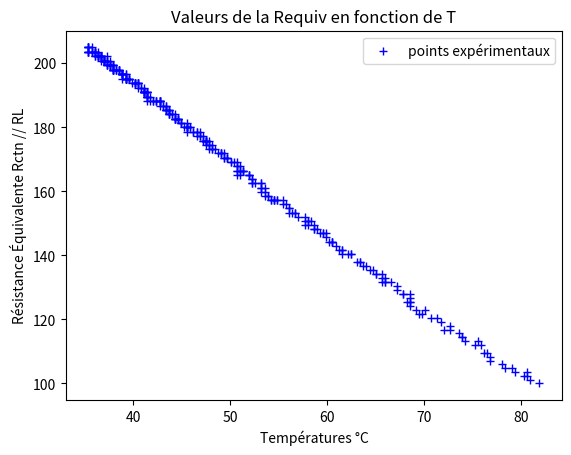

The matplotlib source for this figure:
import matplotlib.pyplot as plt


# listes obtenues lors de l'acquisition à coller ici
temperature_liste =  [81.9296, 80.9735, 80.3362, 80.6549, 80.6549, 79.3802, 79.0615, 78.4242, 78.1055, 76.8308, 76.8308, 76.5122, 76.1935, 75.8748, 75.2375, 75.5561, 74.2814, 73.9628, 73.9628, 73.6441, 72.6881, 72.0508, 72.6881, 71.7321, 71.4134, 70.7761, 70.1387, 69.5014, 69.8201, 69.1827, 68.5454, 68.2267, 68.5454, 68.5454, 68.5454, 68.5454, 67.9081, 67.9081, 67.2707, 67.2707, 66.6334, 65.996, 65.996, 65.996, 65.6773, 65.6773, 65.6773, 65.04, 65.04, 64.7213, 64.4027, 64.084, 63.7653, 63.4467, 63.4467, 63.1279, 62.4906, 62.4906, 62.172, 61.5346, 61.216, 61.5346, 61.5346, 60.8973, 60.26, 60.5786, 60.5786, 60.5786, 59.9413, 59.9413, 59.6226, 59.6226, 59.3039, 58.6666, 58.6666, 58.9853, 58.6666, 58.0293, 58.3479, 58.0293, 57.7106, 58.0293, 57.7106, 57.7106, 57.0732, 56.4359, 56.1172, 56.7546, 56.7546, 56.1172, 56.1172, 55.7985, 55.4799, 55.4799, 54.8426, 54.8426, 54.5239, 54.5239, 54.5239, 54.2052, 54.2052, 53.8866, 53.5679, 53.8866, 53.5679, 53.2492, 53.2492, 53.2492, 53.5679, 53.2492, 53.2492, 52.6119, 52.2932, 52.2932, 52.2932, 52.2932, 51.9745, 51.9745, 51.9745, 51.3372, 51.3372, 51.3372, 51.0185, 50.6998, 50.6998, 50.6998, 51.0185, 51.0185, 51.0185, 50.6998, 50.6998, 50.3811, 50.6998, 50.0625, 50.0625, 49.7438, 49.7438, 49.7438, 49.4252, 49.4252, 49.1065, 49.1065, 49.4252, 49.1065, 48.7878, 48.4692, 48.1505, 47.8318, 48.1505, 48.1505, 47.5132, 47.8318, 47.8318, 47.8318, 47.5132, 47.5132, 47.5132, 47.5132, 47.5132, 47.5132, 47.1945, 47.1945, 46.8758, 47.1945, 46.8758, 46.5572, 46.8758, 46.5572, 46.5572, 46.2385, 46.2385, 45.6011, 45.6011, 45.6011, 45.6011, 45.6011, 45.9198, 45.9198, 45.6011, 45.2825, 45.6011, 44.9638, 44.9638, 44.9638, 44.6451, 44.6451, 44.6451, 44.6451, 44.3264, 44.3264, 44.3264, 44.3264, 44.3264, 44.0078, 43.6891, 44.0078, 43.6891, 43.6891, 43.3704, 43.3704, 43.3704, 43.3704, 43.6891, 43.6891, 43.6891, 43.3704, 43.3704, 43.0518, 42.7331, 43.0518, 42.7331, 42.7331, 42.4144, 42.7331, 42.7331, 42.7331, 42.4144, 42.4144, 42.0958, 42.0958, 41.7771, 41.4584, 41.4584, 41.4584, 41.4584, 41.4584, 41.4584, 41.7771, 41.4584, 41.4584, 41.4584, 41.1397, 41.1397, 41.1397, 41.1397, 41.1397, 41.1397, 41.1397, 41.1397, 40.8211, 40.8211, 40.5024, 40.5024, 40.5024, 40.5024, 40.5024, 40.1837, 40.1837, 39.8651, 40.1837, 40.1837, 40.1837, 39.5464, 39.5464, 39.5464, 39.5464, 39.2277, 39.2277, 39.2277, 39.2277, 39.2277, 39.2277, 39.2277, 38.909, 38.909, 38.909, 38.909, 38.909, 38.909, 38.909, 38.909, 38.909, 39.2277, 38.5904, 38.5904, 38.5904, 38.2717, 38.5904, 38.2717, 38.2717, 37.953, 37.953, 37.953, 37.953, 37.953, 37.953, 37.6344, 37.6344, 37.6344, 37.953, 37.953, 37.6344, 37.953, 37.6344, 37.3157, 37.3157, 37.3157, 37.3157, 37.3157, 36.997, 36.997, 37.3157, 36.997, 36.997, 36.997, 36.997, 36.997, 36.997, 36.6784, 36.6784, 36.6784, 36.6784, 36.6784, 36.6784, 36.3597, 36.3597, 36.3597, 36.3597, 36.3597, 36.3597, 36.041, 36.041, 36.041, 36.041, 37.6344, 37.3157, 36.6784, 36.6784, 36.3597, 36.041, 35.7224, 36.041, 35.7224, 36.041, 35.7224, 35.4037, 35.4037, 35.4037, 35.4037, 35.4037, 35.4037, 35.4037, 35.4037, 35.7224]
Requiv_liste =  [99.9999, 101.184, 102.371, 102.371, 103.56, 103.56, 104.752, 104.752, 105.946, 107.143, 108.342, 109.544, 109.544, 111.956, 111.956, 113.166, 113.166, 114.379, 114.379, 115.594, 116.812, 116.812, 118.033, 119.256, 120.482, 120.482, 122.942, 121.71, 121.71, 122.942, 124.176, 125.413, 125.413, 125.413, 126.652, 127.894, 127.894, 127.894, 129.139, 130.387, 131.637, 132.89, 131.637, 131.637, 131.637, 132.89, 134.146, 134.146, 134.146, 135.405, 135.405, 136.667, 136.667, 137.931, 137.931, 137.931, 140.468, 140.468, 140.468, 140.468, 141.741, 141.741, 141.741, 143.017, 144.295, 144.295, 144.295, 144.295, 145.577, 146.861, 146.861, 146.861, 146.861, 148.148, 148.148, 148.148, 149.438, 150.731, 150.731, 149.438, 149.438, 150.731, 150.731, 152.027, 152.027, 153.326, 153.326, 153.326, 153.326, 154.628, 154.628, 155.932, 155.932, 157.24, 157.24, 157.24, 157.24, 157.24, 157.24, 157.24, 157.24, 158.55, 158.55, 158.55, 159.864, 159.864, 161.18, 161.18, 161.18, 162.5, 162.5, 162.5, 162.5, 162.5, 163.823, 163.823, 165.148, 165.148, 165.148, 166.477, 166.477, 166.477, 165.148, 165.148, 166.477, 166.477, 166.477, 166.477, 167.808, 167.808, 167.808, 169.143, 169.143, 169.143, 169.143, 170.48, 170.48, 170.48, 170.48, 170.48, 171.821, 171.821, 171.821, 171.821, 171.821, 173.165, 173.165, 173.165, 173.165, 174.512, 175.862, 175.862, 174.512, 174.512, 174.512, 175.862, 175.862, 175.862, 175.862, 175.862, 175.862, 175.862, 177.215, 177.215, 177.215, 178.571, 178.571, 177.215, 178.571, 178.571, 178.571, 179.931, 179.931, 179.931, 178.571, 179.931, 179.931, 179.931, 179.931, 179.931, 181.293, 181.293, 181.293, 181.293, 182.659, 182.659, 182.659, 182.659, 182.659, 182.659, 182.659, 184.028, 182.659, 184.028, 184.028, 184.028, 184.028, 184.028, 185.4, 185.4, 185.4, 185.4, 185.4, 185.4, 185.4, 186.775, 186.775, 186.775, 186.775, 186.775, 188.153, 188.153, 188.153, 188.153, 188.153, 188.153, 188.153, 188.153, 188.153, 188.153, 188.153, 188.153, 189.535, 189.535, 189.535, 190.92, 190.92, 189.535, 189.535, 190.92, 190.92, 190.92, 190.92, 190.92, 190.92, 190.92, 190.92, 190.92, 192.308, 192.308, 192.308, 192.308, 193.699, 193.699, 193.699, 193.699, 193.699, 193.699, 193.699, 193.699, 193.699, 193.699, 195.093, 195.093, 195.093, 195.093, 195.093, 195.093, 195.093, 195.093, 196.491, 195.093, 195.093, 195.093, 196.491, 196.491, 196.491, 196.491, 196.491, 196.491, 196.491, 196.491, 196.491, 197.892, 197.892, 197.892, 197.892, 197.892, 197.892, 197.892, 197.892, 197.892, 197.892, 197.892, 197.892, 199.297, 199.297, 199.297, 199.297, 199.297, 199.297, 199.297, 199.297, 199.297, 199.297, 199.297, 199.297, 200.704, 200.704, 200.704, 200.704, 200.704, 200.704, 200.704, 200.704, 200.704, 200.704, 200.704, 200.704, 202.115, 202.115, 202.115, 202.115, 202.115, 202.115, 202.115, 202.115, 202.115, 202.115, 202.115, 202.115, 202.115, 203.529, 203.529, 200.704, 202.115, 202.115, 202.115, 203.529, 203.529, 203.529, 203.529, 203.529, 203.529, 203.529, 203.529, 203.529, 203.529, 203.529, 204.947, 204.947, 204.947, 204.947, 204.947]


plt.plot(temperature_liste, Requiv_liste, "b+", label = "points expérimentaux")

plt.xlabel("Températures °C")
plt.ylabel("Résistance Équivalente Rctn // RL")
plt.title("Valeurs de la Requiv en fonction de T")
plt.legend()
plt.show()
